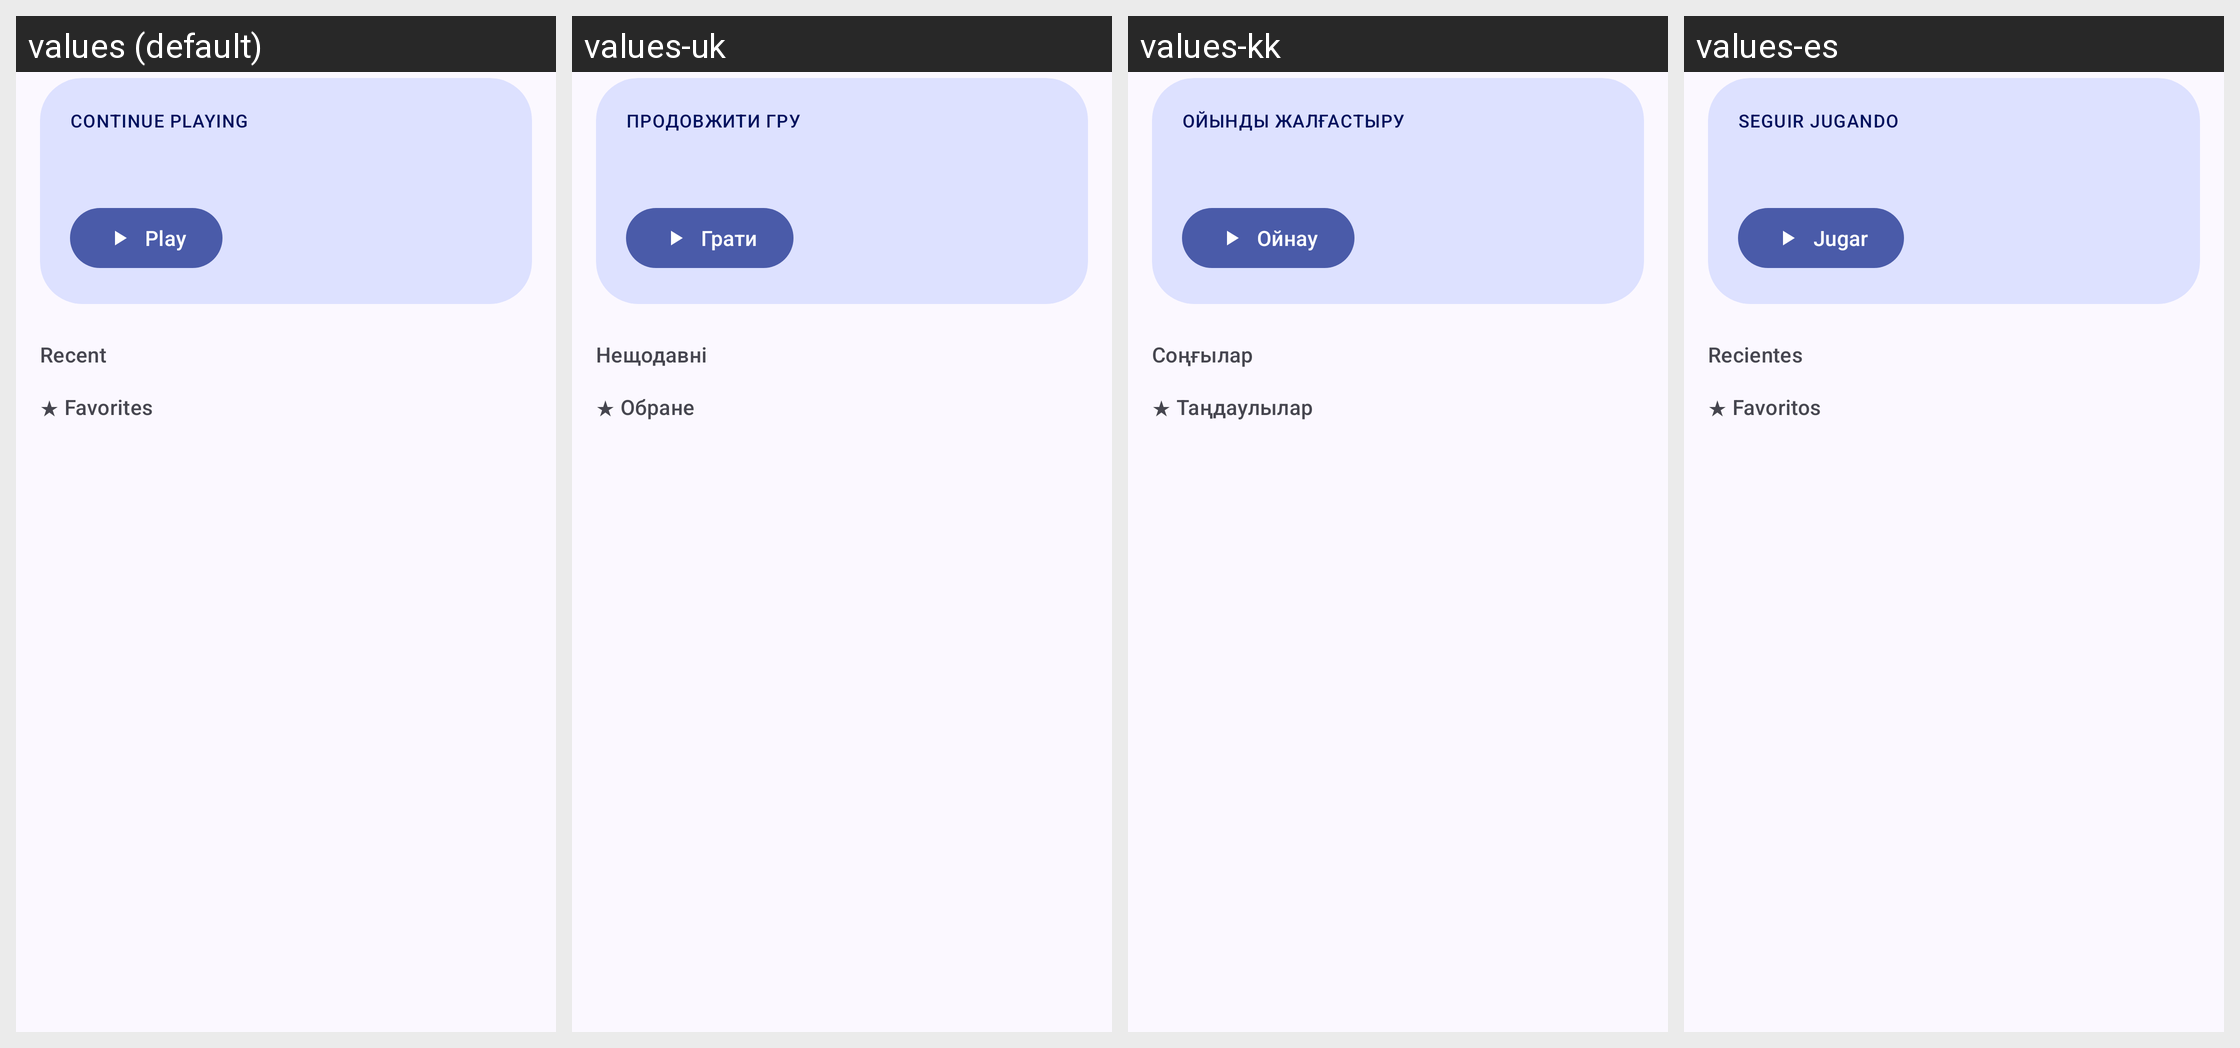

The Android screen above is rendered under several locales of the same app. Produce the string resources it draws, with the default and per-locale values.
Android screen res/layout/home_header.xml rendered under 4 locales, left to right: values (default), values-uk, values-kk, values-es. Device: Nexus 5 (rendered at 1080×1920; each locale shown at half size, 540×960, under a caption strip naming it); theme AppTheme.
Other locales in the repository, not shown: values-ar, values-bg, values-bn, values-cs, values-da, values-de, values-el, values-fa, values-fi, values-fr, values-hi, values-hu, values-in, values-it, values-ja, values-ko, values-nl, values-or, values-pl, values-pt, values-pt-rBR, values-ro, values-ru, values-th, values-tr, values-vi, values-zh-rCN, values-zh-rTW.
Strings drawn on this screen, with the default value and each locale's value (text and hints the layout hard-codes, and strings that could not be matched under every locale, appear in the picture but are not listed):

home_continue
  values: Continue playing
  values-uk: Продовжити гру
  values-kk: Ойынды жалғастыру
  values-es: Seguir jugando

home_play
  values: Play
  values-uk: Грати
  values-kk: Ойнау
  values-es: Jugar

collection_recent
  values: Recent
  values-uk: Нещодавні
  values-kk: Соңғылар
  values-es: Recientes

collection_favorites
  values: ★ Favorites
  values-uk: ★ Обране
  values-kk: ★ Таңдаулылар
  values-es: ★ Favoritos
